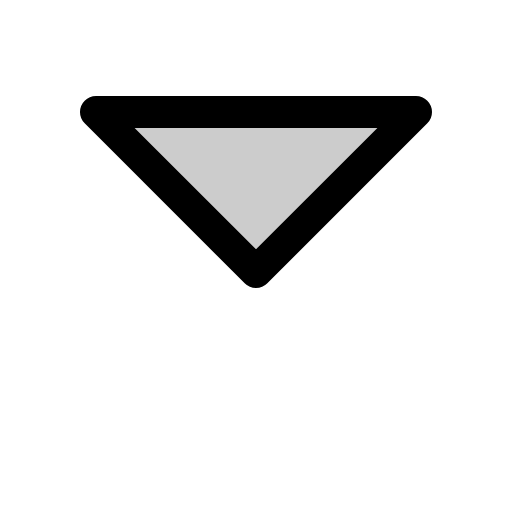
t = 0.00 s
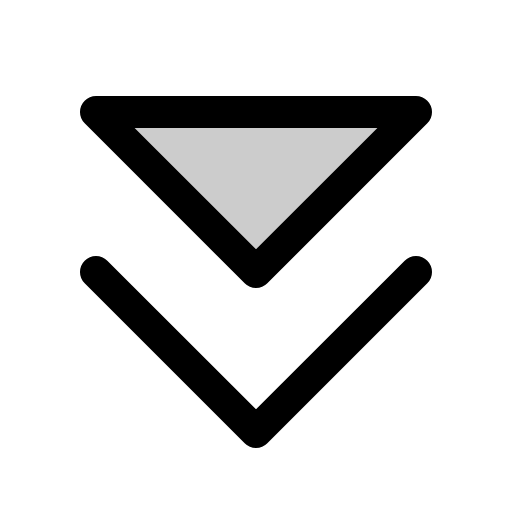
t = 0.68 s
t = 1.05 s: frame unchanged from t = 0.68 s, image omitted
t = 1.80 s: frame unchanged from t = 0.68 s, image omitted
t = 2.18 s: frame unchanged from t = 0.68 s, image omitted
t = 2.93 s: frame unchanged from t = 0.68 s, image omitted

The animated SVG that drew these frames (rendered in a browser with its animation timeline set to each time). Animation: 1 CSS @keyframes rule; one cycle of 3.30 s, repeats indefinitely.

<svg xmlns="http://www.w3.org/2000/svg" viewBox="0 0 256 256">
  <style>
    .draw-line {
      stroke-dasharray: 2000;
      stroke-dashoffset: 0;
    }
    svg:hover .draw-line {
      animation: phosphor-draw-in 3s ease-in-out infinite alternate;
    }
    @keyframes phosphor-draw-in {
      0%   { stroke-dashoffset: 2000; }
      50%  { stroke-dashoffset: 0; }
      100% { stroke-dashoffset: 0; }
    }
  </style><rect width="256" height="256" fill="none"/><polygon points="208 56 128 136 48 56 208 56" opacity="0.2"/><polyline points="208 136 128 216 48 136" fill="none" stroke="currentColor" stroke-linecap="round" stroke-linejoin="round" stroke-width="16" class="draw-line" pathLength="1" style="animation-delay: 0s"/><polygon points="208 56 128 136 48 56 208 56" fill="none" stroke="currentColor" stroke-linecap="round" stroke-linejoin="round" stroke-width="16" class="draw-line" pathLength="1" style="animation-delay: 0.3s"/></svg>
